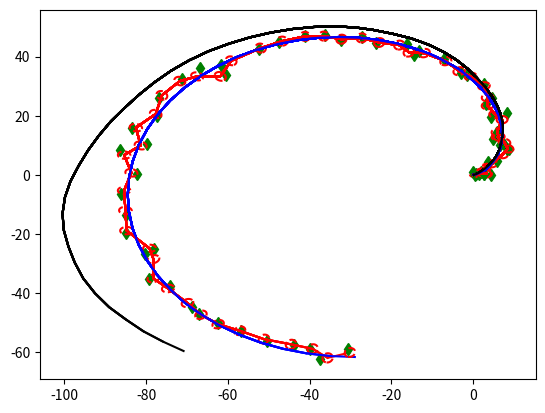

Python code for this plot:
import numpy as np
import matplotlib.pyplot as plt
np.set_printoptions(suppress=True)

# Simulation time in seconds
SIM_TIME = 60

from scipy.spatial.transform import Rotation as Rot
import math
def rot_mat_2d(angle):
    """
    Create 2D rotation matrix from an angle
    Parameters
    ----------
    angle :
    Returns
    -------
    A 2D rotation matrix
    Examples
    --------
    >>> angle_mod(-4.0)
    """
    return Rot.from_euler('z', angle).as_matrix()[0:2, 0:2]

def plot_covariance_ellipse(xEst, PEst):
    """Function to plot covariance ellipse"""
    Pxy = PEst[0:2, 0:2]
    eigval, eigvec = np.linalg.eig(Pxy)

    if eigval[0] >= eigval[1]:
        bigind = 0
        smallind = 1
    else:
        bigind = 1
        smallind = 0

    t = np.arange(0, 2 * math.pi + 0.1, 0.1)
    a = math.sqrt(eigval[bigind])
    b = math.sqrt(eigval[smallind])
    x = [a * math.cos(it) for it in t]
    y = [b * math.sin(it) for it in t]
    angle = math.atan2(eigvec[1, bigind], eigvec[0, bigind])
    fx = rot_mat_2d(angle) @ (np.array([x, y]))
    px = np.array(fx[0, :] + xEst[0]).flatten()
    py = np.array(fx[1, :] + xEst[1]).flatten()
    plt.plot(px, py, "--r")


class Robot:
    def __init__(self,dT_pred,W,V) -> None:
        """ State[4]
            x,
            y,
            yaw,
            vel,
        """
        self.state_mean = np.zeros(4) # predicted state
        self.state_true = np.zeros(4) # true state for reference
        self.state_deadreck = np.zeros(4) # dead reckoing for reference
        
        # Time between two consecutive predictions
        self.dT_pred = dT_pred

        """ Model and EKF Matrices """
        self.cov = np.eye(4)

        # df/dv (motion,noise)
        self.Q = np.eye(4)

        # noise params for model
        self.W = W
        self.Q_ = self.Q @ self.W @ self.Q.T
        # self.Q_ = np.zeros(shape=(4,4))

        # dh/dx (observation,state)
        self.C = np.array([
            [1, 0, 0, 0],
            [0, 1, 0, 0]
        ])
        
        # dh/dv (observation,noise)
        self.R = np.eye(2)

        # noise params for gps measurements
        self.V = V
        self.R_ = self.R @ self.V @ self.R.T


    def motion_model(self,state,acceleration,yaw_rate,dT) -> np.array:
        """ Describes the model of motion for the robot
            x = f(x,u,w)
        """
        # TODO: add noise
        x,y,yaw,vel = state
        
        # Equations of motion
        x = x + np.cos(yaw) * vel * dT
        y = y + np.sin(yaw) * vel * dT
        yaw = yaw + yaw_rate * dT
        vel = vel + acceleration * dT
        
        return np.array([x,y,yaw,vel])
    
    def observation_model(self,state,noise) -> np.array:
        """ Outputs the expected measurement for a given state of the robot
            z = h(x,v)
        """
        # TODO: add noise
        return self.C @ state #+noise

    def jac_F(self,state):
        """ returns the jacobian F of the motion model, evaluated at x
            df/dx(x) (motion,state)
        """
        x,y,yaw,vel = state
        F = np.array([
            [ 1, 0, -np.sin(yaw)*vel*self.dT_pred,  np.cos(yaw) * self.dT_pred],
            [ 0, 1,  np.cos(yaw)*vel*self.dT_pred,  np.sin(yaw) * self.dT_pred],
            [ 0, 0,                     1,                  0                 ],
            [ 0, 0,                     0,                  1                 ]
        ])
        return F

    def EKF_predict(self,state,acceleration,yaw_rate):
        x = self.motion_model(state,acceleration,yaw_rate,self.dT_pred)
        F = self.jac_F(x)

        cov = F @ self.cov @ F.T + self.Q_
        return x, cov


    def EKF_update(self,x_prior,cov_prior,z_measure):
        mt = self.observation_model(x_prior,noise=None)
        S = self.C @ self.cov @ self.C.T + self.R_
        D = self.cov @ self.C.T
        
        # Kalman gain
        K = D @ np.linalg.inv(S)

        # Kalman update
        x = x_prior + K @ (z_measure - mt)
        cov = cov_prior - K @ S @ K.T
        return x,cov



if __name__=="__main__":
    imu_update_freq = 100 #Hz
    gps_update_freq = 1   #Hz

    # Generate true input trajectories
    acceleration_traj = 0.1*np.sin(0.1*np.arange(start=0,stop=SIM_TIME,step=1/imu_update_freq)) + 0.1
    yaw_rate_traj = np.ones(SIM_TIME*imu_update_freq)*2*np.pi/SIM_TIME

    # Simulate noise
    gps_variance = 3 #standardavvik
    acc_variance = 0.2 #m/s^2
    gyro_variance_degrees = 10
    gyro_variance_rad = gyro_variance_degrees / 180 * np.pi
    noise_acc_signal = np.random.normal(loc=0,scale=np.sqrt(acc_variance),size=SIM_TIME*imu_update_freq)
    noise_yaw_rate_signal = np.random.normal(loc=0,scale=np.sqrt(gyro_variance_rad),size=SIM_TIME*imu_update_freq)

    V = np.array([
            [gps_variance,         0],
            [0,         gps_variance]
        ]) * 1/gps_update_freq
    W = np.array([
            [0, 0,          0, 0],
            [0, 0,          0, 0],
            [0, 0, gyro_variance_rad, 0],
            [0, 0,          0, acc_variance],
        ]) *1/imu_update_freq

    
    robot = Robot(dT_pred=1/imu_update_freq,W=W,V=V)
    states_est = robot.state_mean
    states_true = robot.state_mean
    states_deadreck = robot.state_deadreck

    time = 0
    while time < SIM_TIME:

        # Simulating EKF predictions on IMU data
        # 100Hz
        for i in range(imu_update_freq):
            # Input
            acc = acceleration_traj[time*imu_update_freq + i]
            yaw_rate = yaw_rate_traj[time*imu_update_freq + i]

            # Noise
            noise_acc = noise_acc_signal[time*imu_update_freq + i]
            noise_yaw_rate = noise_yaw_rate_signal[time*imu_update_freq + i]

            # Run EKF prediction with input and noise
            state,cov = robot.EKF_predict(robot.state_mean,acceleration=acc+noise_acc,yaw_rate=yaw_rate+noise_yaw_rate)
            robot.state_mean = state
            robot.cov = cov
            print(cov)

            # Also run for true state and dead reckoning for references
            robot.state_true = robot.motion_model(robot.state_true,acc,yaw_rate,dT=robot.dT_pred)
            robot.state_deadreck = robot.motion_model(robot.state_deadreck,acc+noise_acc,yaw_rate+noise_yaw_rate,dT=robot.dT_pred)


        # Simulate GPS 1Hz measurement by adding gaussian noise to true position
        gps_measurement = robot.state_true[:2] + np.random.normal(loc=0,scale=np.sqrt(gps_variance),size=2)

        # Executing EKF Update, updating upon GPS measurement
        # 1 Hz
        state,cov = robot.EKF_update(x_prior=robot.state_mean,cov_prior=cov,z_measure=gps_measurement)
        robot.state_mean = state
        robot.cov = cov
        
        # Saving true and predicted states
        states_true = np.vstack((states_true,robot.state_true))
        states_est = np.vstack((states_est,robot.state_mean))
        states_deadreck = np.vstack((states_deadreck,robot.state_deadreck))


        time += 1

        # Stopping simulation with esc key
        plt.gcf().canvas.mpl_connect('key_release_event',
                    lambda event: [exit(0) if event.key == 'escape' else None])

        plt.plot(states_est[:,0],states_est[:,1],"-r")
        plt.plot(states_true[:,0],states_true[:,1],"-b")
        plt.plot(states_deadreck[:,0],states_deadreck[:,1],"-k")
        plt.plot(gps_measurement[0],gps_measurement[1],"dg")
        plot_covariance_ellipse(robot.state_mean,robot.cov)
        plt.pause(0.1)


    plt.show()






